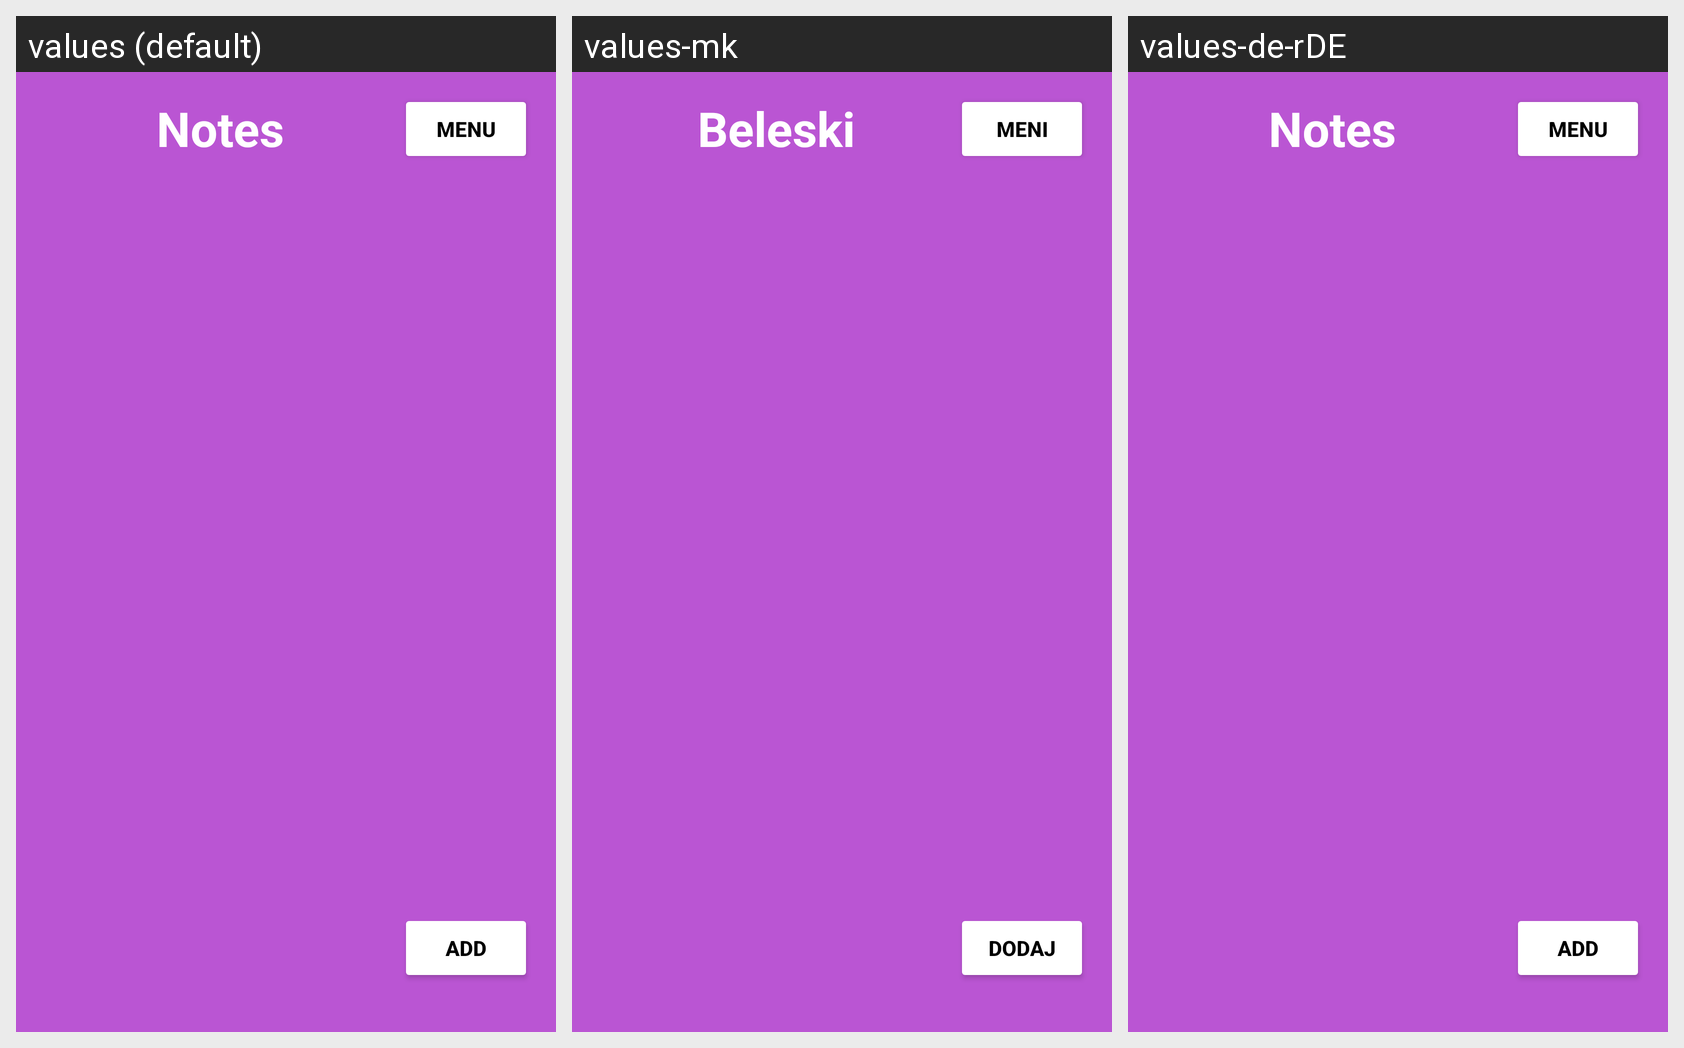

The Android screen above is rendered under several locales of the same app. Produce the string resources it draws, with the default and per-locale values.
Android screen res/layout/activity_main.xml rendered under 3 locales, left to right: values (default), values-mk, values-de-rDE. Device: Nexus 5 (rendered at 1080×1920; each locale shown at half size, 540×960, under a caption strip naming it); theme Theme.NotesApp.
Strings drawn on this screen, with the default value and each locale's value (text and hints the layout hard-codes, and strings that could not be matched under every locale, appear in the picture but are not listed):

notes
  values: Notes
  values-mk: Beleski
  values-de-rDE: Notes  [not translated; the default value is used]

menu
  values: Menu
  values-mk: Meni
  values-de-rDE: Menu  [not translated; the default value is used]

add
  values: Add
  values-mk: Dodaj
  values-de-rDE: Add  [not translated; the default value is used]
